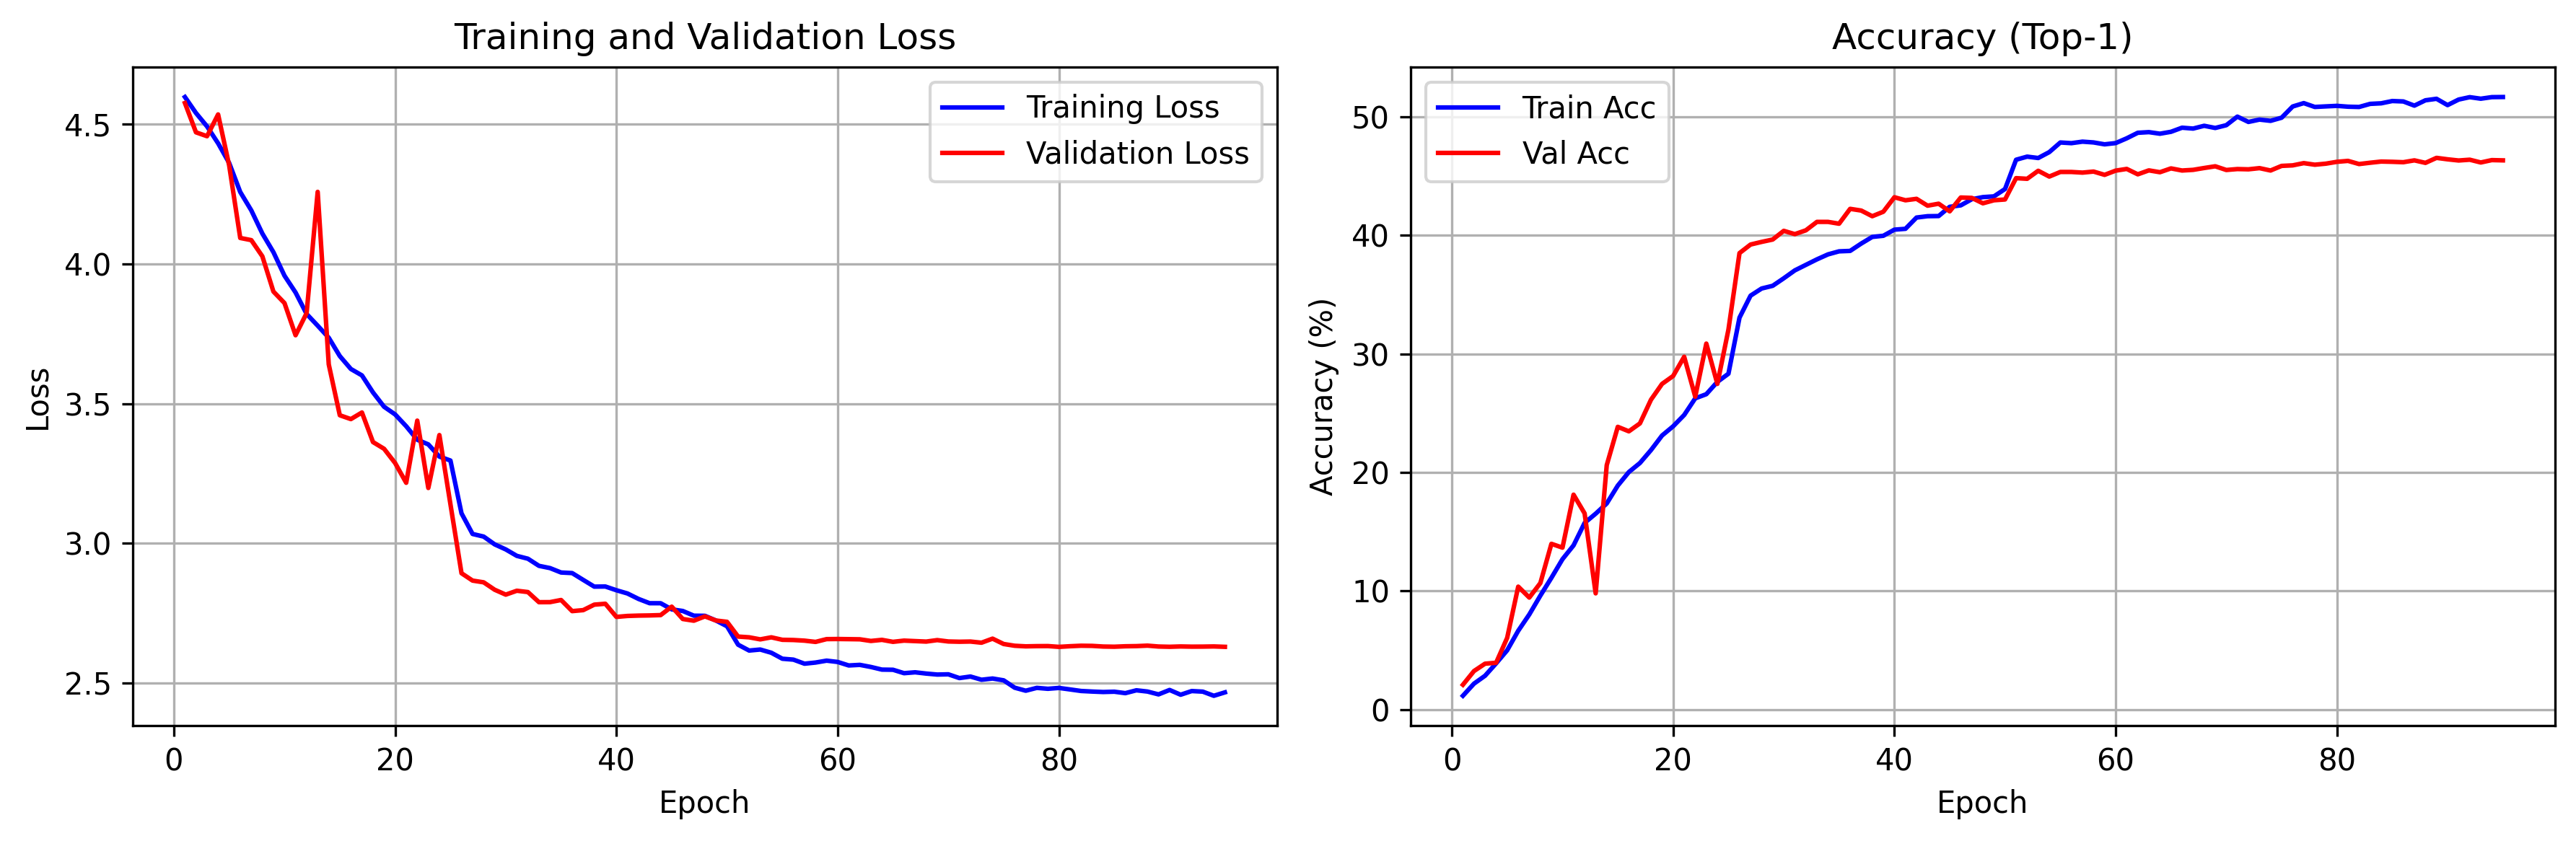

Source data for this figure (header and first rows):
epoch, train_loss, val_loss, train_acc, val_acc
1, 4.598, 4.577, 1.16, 2.089
2, 4.541, 4.472, 2.181, 3.244
3, 4.493, 4.458, 2.848, 3.867
4, 4.432, 4.536, 3.891, 3.944
5, 4.362, 4.353, 4.993, 6.044
6, 4.258, 4.093, 6.643, 10.37
7, 4.192, 4.085, 8.017, 9.444
8, 4.109, 4.027, 9.607, 10.67
9, 4.042, 3.901, 11.11, 13.98
10, 3.958, 3.86, 12.68, 13.66
11, 3.898, 3.745, 13.85, 18.12
12, 3.821, 3.824, 15.74, 16.54
13, 3.779, 4.258, 16.52, 9.8
14, 3.736, 3.64, 17.38, 20.61
15, 3.67, 3.458, 18.89, 23.84
16, 3.624, 3.444, 20.03, 23.47
17, 3.601, 3.468, 20.79, 24.13
18, 3.54, 3.362, 21.88, 26.13
19, 3.489, 3.338, 23.11, 27.47
20, 3.461, 3.287, 23.89, 28.13
21, 3.419, 3.216, 24.84, 29.76
22, 3.37, 3.439, 26.25, 26.39
23, 3.354, 3.198, 26.6, 30.87
24, 3.31, 3.387, 27.64, 27.47
25, 3.296, 3.139, 28.32, 32.04
26, 3.107, 2.892, 33.06, 38.5
27, 3.033, 2.866, 34.91, 39.22
28, 3.024, 2.86, 35.51, 39.44
29, 2.996, 2.833, 35.74, 39.64
30, 2.978, 2.816, 36.37, 40.38
31, 2.955, 2.83, 37.04, 40.1
32, 2.944, 2.825, 37.51, 40.42
33, 2.919, 2.789, 37.97, 41.13
34, 2.911, 2.789, 38.39, 41.13
35, 2.895, 2.796, 38.65, 40.98
36, 2.893, 2.757, 38.68, 42.23
37, 2.868, 2.76, 39.3, 42.09
38, 2.844, 2.78, 39.87, 41.61
39, 2.845, 2.783, 39.96, 41.99
40, 2.831, 2.736, 40.48, 43.21
41, 2.82, 2.739, 40.55, 42.96
42, 2.8, 2.741, 41.5, 43.08
43, 2.785, 2.741, 41.61, 42.5
44, 2.785, 2.742, 41.62, 42.67
45, 2.763, 2.773, 42.4, 42.02
46, 2.757, 2.728, 42.53, 43.19
47, 2.74, 2.722, 43.05, 43.16
48, 2.74, 2.738, 43.22, 42.7
49, 2.723, 2.723, 43.28, 42.96
50, 2.702, 2.718, 43.91, 43.02
51, 2.636, 2.665, 46.37, 44.82
52, 2.615, 2.663, 46.64, 44.77
53, 2.619, 2.655, 46.52, 45.44
54, 2.607, 2.663, 47.02, 44.96
55, 2.586, 2.654, 47.83, 45.34
56, 2.583, 2.653, 47.77, 45.34
57, 2.568, 2.651, 47.9, 45.29
58, 2.572, 2.646, 47.83, 45.38
59, 2.579, 2.656, 47.67, 45.1
60, 2.574, 2.657, 47.78, 45.46
... 35 more rows
